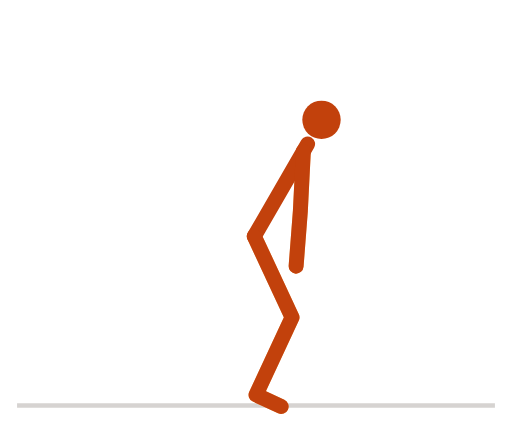
t = 0.00 s
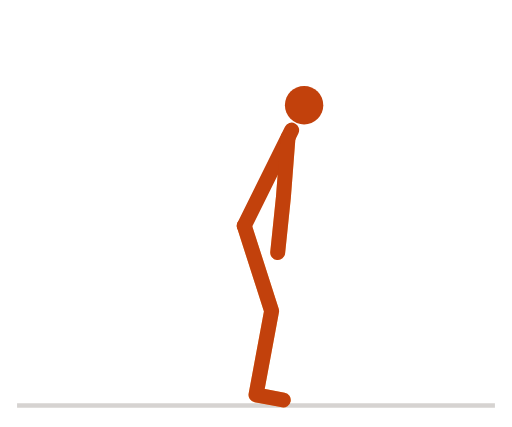
t = 0.32 s
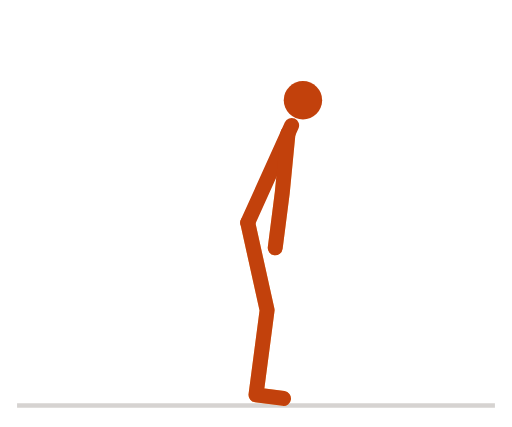
t = 0.67 s
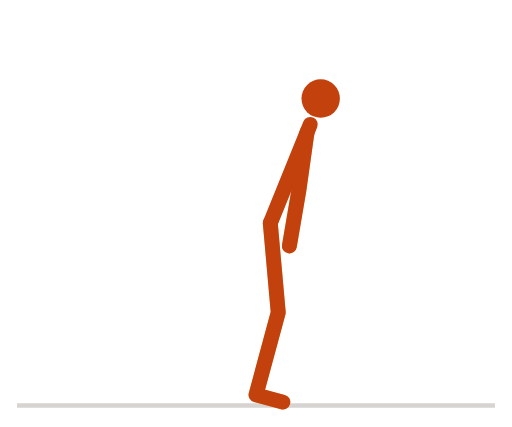
t = 1.01 s
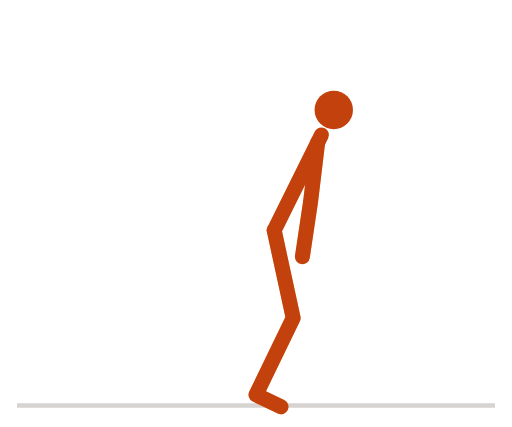
t = 1.32 s
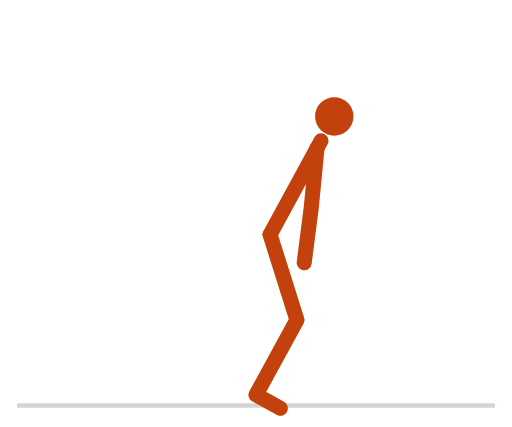
t = 1.67 s

The animated SVG that drew these frames (rendered in a browser with its animation timeline set to each time). Animation: 7 SMIL elements (animate=7); one cycle of 2.00 s, repeats indefinitely.

<svg xmlns="http://www.w3.org/2000/svg" viewBox="0 0 240 200" width="240" height="200" role="img" aria-label="膝关节绕环">
<title>膝关节绕环</title>
<style>
path{fill:none;stroke-width:7;stroke-linecap:round;stroke-linejoin:round}
.n{stroke:#c2410c}.f{stroke:#fdba74}.h{fill:#c2410c}
.g{stroke:#d6d3d1}.p{stroke:#a8a29e}.b{fill:#e7e5e4;stroke:#a8a29e;stroke-width:1.5}
@media (prefers-color-scheme:dark){.n{stroke:#fb923c}.f{stroke:#9a3412}.h{fill:#fb923c}.g{stroke:#44403c}.p{stroke:#78716c}.b{fill:#292524;stroke:#57534e}}
</style>
<line class="g" x1="8" y1="190" x2="232" y2="190" stroke-width="2"/>
<path class="f" d="M119.2 110.7L136.9 148.7L120 185L131.8 190.5"><animate attributeName="d" dur="2s" repeatCount="indefinite" values="M119.2 110.7L136.9 148.7L120 185L131.8 190.5;M119.1 110.5L136.7 148.6L120 185L131.8 190.4;M118.7 110.1L136.1 148.4L120 185L131.9 190.2;M118.3 109.4L135 147.9L120 185L132 189.9;M117.6 108.6L133.7 147.4L120 185L132.2 189.4;M116.8 107.7L132.1 146.9L120 185L132.4 188.9;M116 106.9L130.4 146.4L120 185L132.6 188.4;M115.1 106.2L128.6 145.9L120 185L132.7 187.8;M114.3 105.6L126.9 145.6L120 185L132.8 187.3;M113.6 105.1L125.5 145.4L120 185L132.9 186.8;M113.1 104.8L124.4 145.2L120 185L132.9 186.4;M112.7 104.6L123.7 145.2L120 185L132.9 186.2;M112.6 104.6L123.5 145.2L120 185L133 186.1;M112.9 104.6L123.6 145.2L120 185L132.9 186.2;M113.6 104.5L124 145.2L120 185L132.9 186.3;M114.7 104.4L124.5 145.3L120 185L132.9 186.5;M116.1 104.3L125.2 145.3L120 185L132.9 186.7;M117.8 104.3L126.1 145.5L120 185L132.9 187;M119.7 104.2L126.9 145.6L120 185L132.8 187.3;M121.5 104.3L127.8 145.8L120 185L132.7 187.5;M123.2 104.3L128.7 145.9L120 185L132.7 187.8;M124.6 104.4L129.4 146.1L120 185L132.6 188;M125.8 104.5L129.9 146.2L120 185L132.6 188.2;M126.5 104.5L130.2 146.3L120 185L132.6 188.3;M126.7 104.5L130.4 146.4L120 185L132.6 188.4;M126.7 104.6L130.5 146.4L120 185L132.5 188.4;M126.9 104.8L131 146.6L120 185L132.5 188.6;M127.1 105.1L131.8 146.8L120 185L132.4 188.8;M127.4 105.5L132.9 147.1L120 185L132.3 189.2;M127.7 106L134 147.5L120 185L132.2 189.6;M128 106.7L135.3 148L120 185L132 190;M128.3 107.4L136.6 148.6L120 185L131.8 190.4;M128.6 108.1L137.7 149.1L120 185L131.7 190.7;M128.8 108.8L138.7 149.6L120 185L131.5 191.1;M129 109.3L139.4 150L120 185L131.4 191.3;M129.1 109.7L139.8 150.3L120 185L131.3 191.4;M129.1 109.8L140 150.4L120 185L131.3 191.5;M129 109.8L139.9 150.3L120 185L131.3 191.5;M128.5 109.8L139.8 150.2L120 185L131.3 191.4;M127.7 109.8L139.6 150.1L120 185L131.3 191.4;M126.6 109.9L139.2 149.9L120 185L131.4 191.3;M125.4 109.9L138.9 149.7L120 185L131.5 191.1;M124.1 110.1L138.5 149.5L120 185L131.5 191;M122.8 110.2L138.1 149.3L120 185L131.6 190.9;M121.6 110.3L137.7 149.1L120 185L131.7 190.7;M120.6 110.5L137.4 149L120 185L131.7 190.6;M119.8 110.6L137.1 148.8L120 185L131.7 190.6;M119.3 110.7L137 148.8L120 185L131.8 190.5;M119.2 110.7L136.9 148.7L120 185L131.8 190.5"/></path><path class="f" d="M142.2 70.8L140.8 98.8L138.8 124.7"><animate attributeName="d" dur="2s" repeatCount="indefinite" values="M142.2 70.8L140.8 98.8L138.8 124.7;M142 70.7L140.6 98.6L138.6 124.5;M141.5 70.1L140.1 98.1L138 124;M140.7 69.3L139.2 97.3L137.1 123.2;M139.7 68.3L138.1 96.2L135.9 122.1;M138.5 67.2L136.8 95.1L134.4 121;M137.2 66.1L135.4 94L132.9 119.9;M135.9 65.1L133.9 93L131.3 118.9;M134.7 64.3L132.5 92.2L129.8 118.1;M133.6 63.7L131.4 91.6L128.5 117.4;M132.8 63.2L130.4 91.1L127.6 117;M132.2 63L129.9 90.9L126.9 116.7;M132.1 62.9L129.7 90.8L126.7 116.6;M132.3 62.9L129.8 90.8L126.9 116.6;M132.9 62.7L130.4 90.6L127.3 116.5;M133.8 62.6L131.2 90.5L128 116.3;M135 62.4L132.3 90.3L129 116.1;M136.5 62.2L133.5 90.1L130 115.8;M138 62.1L134.8 89.9L131.2 115.6;M139.5 62L136.2 89.7L132.3 115.5;M141 61.9L137.4 89.7L133.4 115.4;M142.2 61.9L138.5 89.6L134.3 115.3;M143.1 61.9L139.3 89.6L135 115.2;M143.7 61.9L139.8 89.6L135.5 115.2;M143.9 61.9L140 89.6L135.6 115.2;M144 62L140.1 89.7L135.8 115.3;M144.4 62.2L140.5 90L136.2 115.6;M145 62.7L141.2 90.4L136.9 116.1;M145.7 63.3L142 91L137.8 116.7;M146.6 64.1L142.9 91.8L138.8 117.5;M147.5 65L143.9 92.8L139.9 118.5;M148.3 66L144.9 93.8L141 119.5;M149.1 67L145.8 94.8L142 120.5;M149.8 67.8L146.5 95.7L142.8 121.4;M150.3 68.6L147.1 96.4L143.4 122.1;M150.6 69L147.5 96.8L143.8 122.6;M150.7 69.2L147.6 97L143.9 122.7;M150.6 69.2L147.5 97L143.8 122.8;M150.1 69.2L147.1 97.1L143.6 122.8;M149.5 69.3L146.6 97.2L143.2 122.9;M148.6 69.4L145.9 97.3L142.6 123.1;M147.5 69.6L145 97.5L142 123.3;M146.4 69.8L144.1 97.7L141.3 123.6;M145.3 70L143.3 98L140.7 123.8;M144.3 70.3L142.5 98.2L140 124.1;M143.4 70.5L141.8 98.5L139.5 124.4;M142.7 70.7L141.2 98.6L139.1 124.6;M142.3 70.8L140.9 98.8L138.9 124.7;M142.2 70.8L140.8 98.8L138.8 124.7"/></path><path class="n" d="M119.2 110.7L144.2 67.4"><animate attributeName="d" dur="2s" repeatCount="indefinite" values="M119.2 110.7L144.2 67.4;M119.1 110.5L144 67.2;M118.7 110.1L143.5 66.6;M118.3 109.4L142.7 65.8;M117.6 108.6L141.7 64.8;M116.8 107.7L140.4 63.7;M116 106.9L139.1 62.5;M115.1 106.2L137.7 61.5;M114.3 105.6L136.4 60.7;M113.6 105.1L135.3 60.1;M113.1 104.8L134.5 59.6;M112.7 104.6L133.9 59.4;M112.6 104.6L133.7 59.3;M112.9 104.6L133.9 59.2;M113.6 104.5L134.5 59.1;M114.7 104.4L135.5 58.9;M116.1 104.3L136.7 58.7;M117.8 104.3L138.1 58.6;M119.7 104.2L139.6 58.4;M121.5 104.3L141.1 58.3;M123.2 104.3L142.5 58.2;M124.6 104.4L143.7 58.2;M125.8 104.5L144.6 58.2;M126.5 104.5L145.2 58.2;M126.7 104.5L145.4 58.2;M126.7 104.6L145.6 58.3;M126.9 104.8L145.9 58.5;M127.1 105.1L146.5 59;M127.4 105.5L147.3 59.6;M127.7 106L148.2 60.4;M128 106.7L149.1 61.4;M128.3 107.4L150.1 62.4;M128.6 108.1L150.9 63.4;M128.8 108.8L151.6 64.3;M129 109.3L152.2 65;M129.1 109.7L152.5 65.5;M129.1 109.8L152.6 65.6;M129 109.8L152.5 65.7;M128.5 109.8L152 65.7;M127.7 109.8L151.4 65.8;M126.6 109.9L150.5 65.9;M125.4 109.9L149.4 66.1;M124.1 110.1L148.3 66.3;M122.8 110.2L147.3 66.6;M121.6 110.3L146.2 66.8;M120.6 110.5L145.4 67;M119.8 110.6L144.7 67.2;M119.3 110.7L144.3 67.3;M119.2 110.7L144.2 67.4"/></path><path class="n" d="M119.2 110.7L136.9 148.7L120 185L131.8 190.5"><animate attributeName="d" dur="2s" repeatCount="indefinite" values="M119.2 110.7L136.9 148.7L120 185L131.8 190.5;M119.1 110.5L136.7 148.6L120 185L131.8 190.4;M118.7 110.1L136.1 148.4L120 185L131.9 190.2;M118.3 109.4L135 147.9L120 185L132 189.9;M117.6 108.6L133.7 147.4L120 185L132.2 189.4;M116.8 107.7L132.1 146.9L120 185L132.4 188.9;M116 106.9L130.4 146.4L120 185L132.6 188.4;M115.1 106.2L128.6 145.9L120 185L132.7 187.8;M114.3 105.6L126.9 145.6L120 185L132.8 187.3;M113.6 105.1L125.5 145.4L120 185L132.9 186.8;M113.1 104.8L124.4 145.2L120 185L132.9 186.4;M112.7 104.6L123.7 145.2L120 185L132.9 186.2;M112.6 104.6L123.5 145.2L120 185L133 186.1;M112.9 104.6L123.6 145.2L120 185L132.9 186.2;M113.6 104.5L124 145.2L120 185L132.9 186.3;M114.7 104.4L124.5 145.3L120 185L132.9 186.5;M116.1 104.3L125.2 145.3L120 185L132.9 186.7;M117.8 104.3L126.1 145.5L120 185L132.9 187;M119.7 104.2L126.9 145.6L120 185L132.8 187.3;M121.5 104.3L127.8 145.8L120 185L132.7 187.5;M123.2 104.3L128.7 145.9L120 185L132.7 187.8;M124.6 104.4L129.4 146.1L120 185L132.6 188;M125.8 104.5L129.9 146.2L120 185L132.6 188.2;M126.5 104.5L130.2 146.3L120 185L132.6 188.3;M126.7 104.5L130.4 146.4L120 185L132.6 188.4;M126.7 104.6L130.5 146.4L120 185L132.5 188.4;M126.9 104.8L131 146.6L120 185L132.5 188.6;M127.1 105.1L131.8 146.8L120 185L132.4 188.8;M127.4 105.5L132.9 147.1L120 185L132.3 189.2;M127.7 106L134 147.5L120 185L132.2 189.6;M128 106.7L135.3 148L120 185L132 190;M128.3 107.4L136.6 148.6L120 185L131.8 190.4;M128.6 108.1L137.7 149.1L120 185L131.7 190.7;M128.8 108.8L138.7 149.6L120 185L131.5 191.1;M129 109.3L139.4 150L120 185L131.4 191.3;M129.1 109.7L139.8 150.3L120 185L131.3 191.4;M129.1 109.8L140 150.4L120 185L131.3 191.5;M129 109.8L139.9 150.3L120 185L131.3 191.5;M128.5 109.8L139.8 150.2L120 185L131.3 191.4;M127.7 109.8L139.6 150.1L120 185L131.3 191.4;M126.6 109.9L139.2 149.9L120 185L131.4 191.3;M125.4 109.9L138.9 149.7L120 185L131.5 191.1;M124.1 110.1L138.5 149.5L120 185L131.5 191;M122.8 110.2L138.1 149.3L120 185L131.6 190.9;M121.6 110.3L137.7 149.1L120 185L131.7 190.7;M120.6 110.5L137.4 149L120 185L131.7 190.6;M119.8 110.6L137.1 148.8L120 185L131.7 190.6;M119.3 110.7L137 148.8L120 185L131.8 190.5;M119.2 110.7L136.9 148.7L120 185L131.8 190.5"/></path><path class="n" d="M142.2 70.8L140.8 98.8L138.8 124.7"><animate attributeName="d" dur="2s" repeatCount="indefinite" values="M142.2 70.8L140.8 98.8L138.8 124.7;M142 70.7L140.6 98.6L138.6 124.5;M141.5 70.1L140.1 98.1L138 124;M140.7 69.3L139.2 97.3L137.1 123.2;M139.7 68.3L138.1 96.2L135.9 122.1;M138.5 67.2L136.8 95.1L134.4 121;M137.2 66.1L135.4 94L132.9 119.9;M135.9 65.1L133.9 93L131.3 118.9;M134.7 64.3L132.5 92.2L129.8 118.1;M133.6 63.7L131.4 91.6L128.5 117.4;M132.8 63.2L130.4 91.1L127.6 117;M132.2 63L129.9 90.9L126.9 116.7;M132.1 62.9L129.7 90.8L126.7 116.6;M132.3 62.9L129.8 90.8L126.9 116.6;M132.9 62.7L130.4 90.6L127.3 116.5;M133.8 62.6L131.2 90.5L128 116.3;M135 62.4L132.3 90.3L129 116.1;M136.5 62.2L133.5 90.1L130 115.8;M138 62.1L134.8 89.9L131.2 115.6;M139.5 62L136.2 89.7L132.3 115.5;M141 61.9L137.4 89.7L133.4 115.4;M142.2 61.9L138.5 89.6L134.3 115.3;M143.1 61.9L139.3 89.6L135 115.2;M143.7 61.9L139.8 89.6L135.5 115.2;M143.9 61.9L140 89.6L135.6 115.2;M144 62L140.1 89.7L135.8 115.3;M144.4 62.2L140.5 90L136.2 115.6;M145 62.7L141.2 90.4L136.9 116.1;M145.7 63.3L142 91L137.8 116.7;M146.6 64.1L142.9 91.8L138.8 117.5;M147.5 65L143.9 92.8L139.9 118.5;M148.3 66L144.9 93.8L141 119.5;M149.1 67L145.8 94.8L142 120.5;M149.8 67.8L146.5 95.7L142.8 121.4;M150.3 68.6L147.1 96.4L143.4 122.1;M150.6 69L147.5 96.8L143.8 122.6;M150.7 69.2L147.6 97L143.9 122.7;M150.6 69.2L147.5 97L143.8 122.8;M150.1 69.2L147.1 97.1L143.6 122.8;M149.5 69.3L146.6 97.2L143.2 122.9;M148.6 69.4L145.9 97.3L142.6 123.1;M147.5 69.6L145 97.5L142 123.3;M146.4 69.8L144.1 97.7L141.3 123.6;M145.3 70L143.3 98L140.7 123.8;M144.3 70.3L142.5 98.2L140 124.1;M143.4 70.5L141.8 98.5L139.5 124.4;M142.7 70.7L141.2 98.6L139.1 124.6;M142.3 70.8L140.9 98.8L138.9 124.7;M142.2 70.8L140.8 98.8L138.8 124.7"/></path><circle class="h" r="9" cx="150.7" cy="56.1"><animate attributeName="cx" dur="2s" repeatCount="indefinite" values="150.7;150.5;149.9;149.1;147.9;146.6;145.1;143.6;142.2;141;140;139.4;139.2;139.4;140;140.9;142;143.3;144.8;146.2;147.5;148.7;149.6;150.1;150.3;150.4;150.9;151.6;152.5;153.5;154.6;155.7;156.7;157.5;158.2;158.6;158.7;158.6;158.2;157.5;156.7;155.7;154.6;153.6;152.6;151.8;151.2;150.8;150.7"/><animate attributeName="cy" dur="2s" repeatCount="indefinite" values="56.1;55.9;55.3;54.5;53.4;52.2;51;49.9;49;48.4;47.9;47.6;47.5;47.4;47.3;47.1;46.9;46.7;46.5;46.3;46.2;46.1;46.1;46.1;46.1;46.2;46.5;47;47.7;48.6;49.6;50.7;51.7;52.7;53.5;54;54.2;54.2;54.2;54.4;54.5;54.7;55;55.2;55.5;55.7;55.9;56.1;56.1"/></circle>
</svg>
